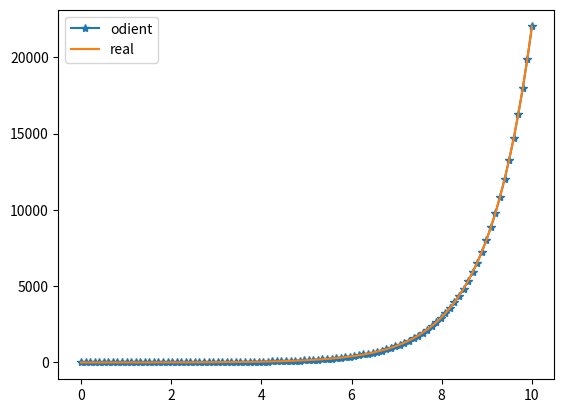

Source code (Python):
import numpy as np
import matplotlib.pyplot as plt
from scipy.integrate import odeint

#定义函数
def func(y, t):
    return np.array(y)


t = np.linspace(0, 10, 100)
tt = np.linspace(5, 15, 100)
result = odeint(func, y0=1, t=tt)
y_real = np.exp(t)
plt.plot(t, result[:, 0], label='odient', marker='*')
plt.plot(t, y_real, label='real')
plt.legend()
plt.show()